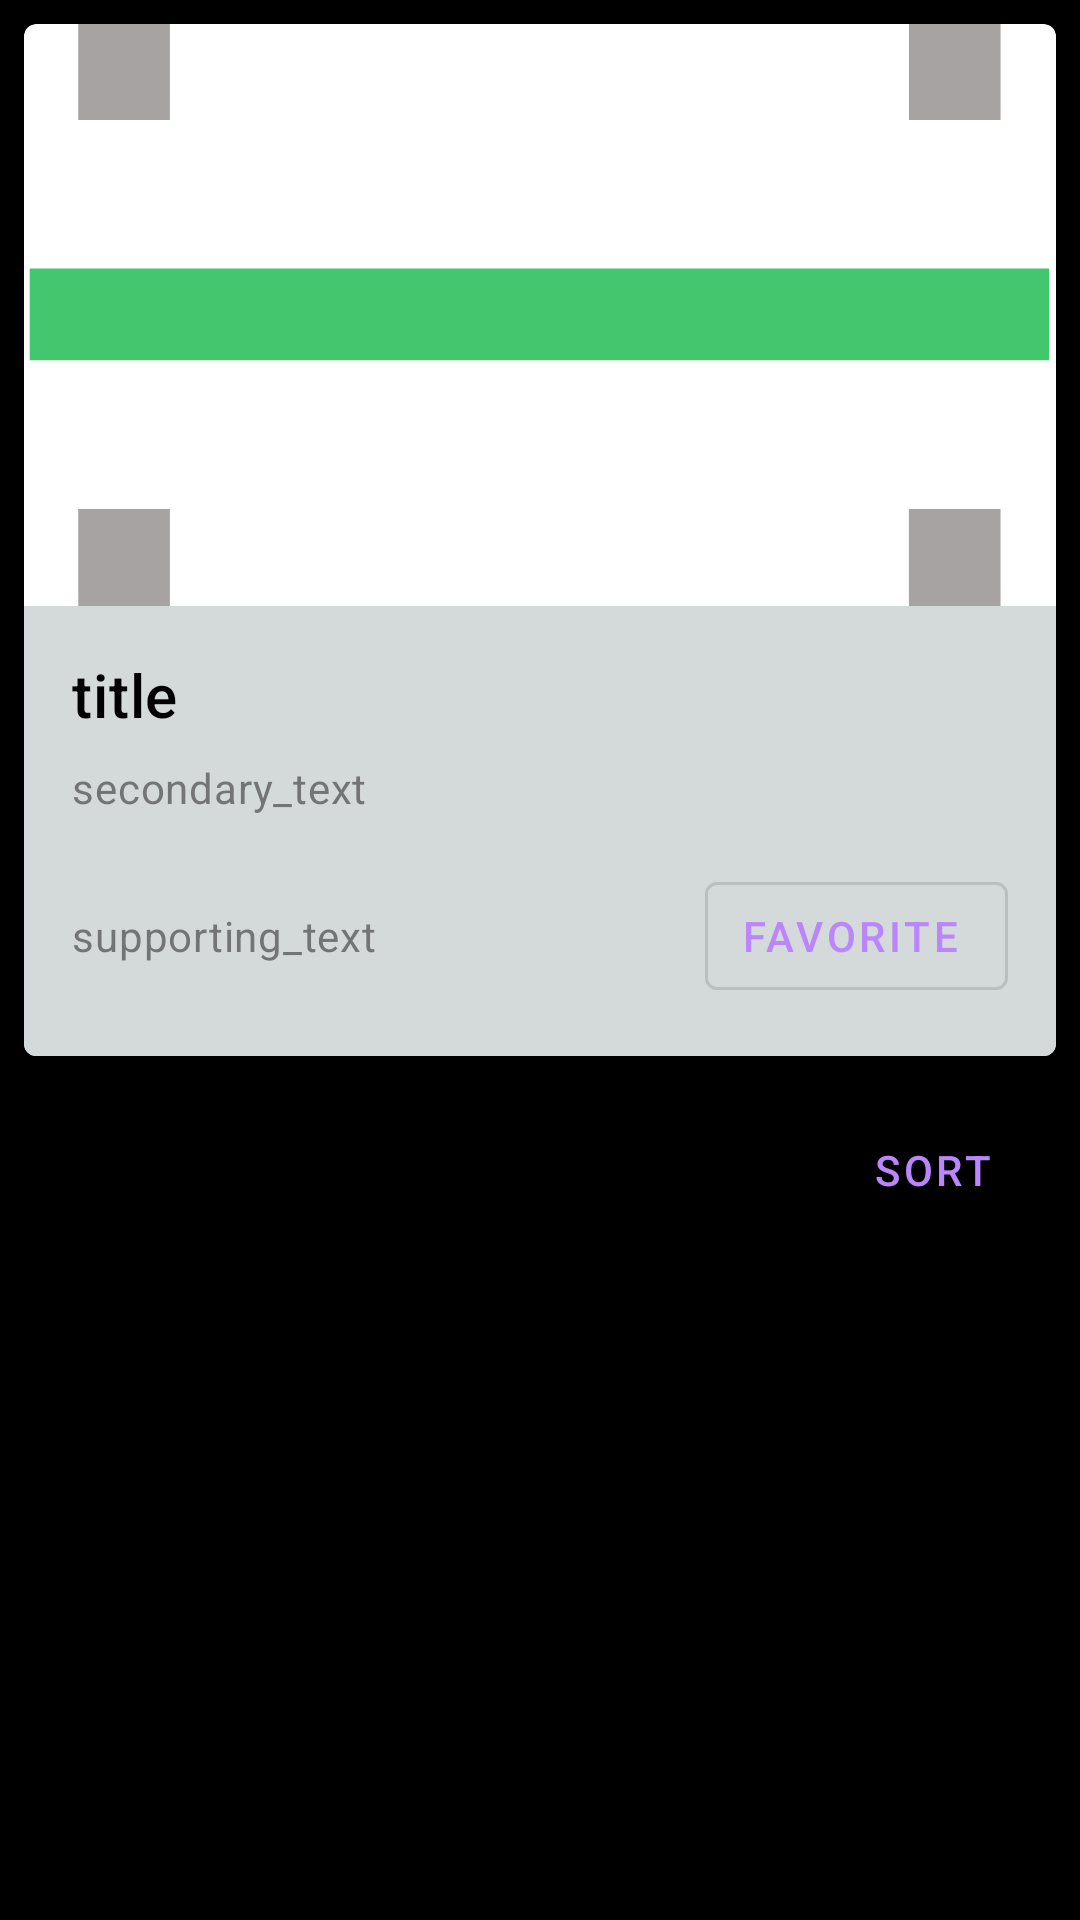

Layout XML and referenced resources for this Android screen:
<!-- AndroidManifest.xml: application theme Theme.MyApp -->
<!-- res/layout/product_fragment.xml -->
<?xml version="1.0" encoding="utf-8"?>
<androidx.constraintlayout.widget.ConstraintLayout
    xmlns:android="http://schemas.android.com/apk/res/android"
    xmlns:tools="http://schemas.android.com/tools"
    android:layout_width="match_parent"
    android:layout_height="match_parent"
    xmlns:app="http://schemas.android.com/apk/res-auto">
    <ScrollView
        android:layout_width="match_parent"
        android:layout_height="match_parent"
        tools:layout_editor_absoluteX="0dp"
        tools:layout_editor_absoluteY="0dp">

        <androidx.constraintlayout.widget.ConstraintLayout
            android:layout_width="match_parent"
            android:layout_height="match_parent">

            <com.google.android.material.card.MaterialCardView
                android:id="@+id/card"
                android:layout_width="match_parent"
                android:layout_height="wrap_content"
                android:layout_margin="8dp"
                android:layout_marginStart="8dp"
                android:layout_marginTop="15dp"
                android:layout_marginEnd="8dp"
                android:layout_marginBottom="30dp"
                app:layout_constraintEnd_toEndOf="parent"
                app:layout_constraintStart_toStartOf="parent"
                app:layout_constraintTop_toTopOf="parent">

                <LinearLayout
                    android:layout_width="match_parent"
                    android:layout_height="wrap_content"
                    android:orientation="vertical">

                    
                    <ImageView
                        android:id="@+id/image"
                        android:layout_width="match_parent"
                        android:layout_height="194dp"
                        android:contentDescription="content_description_media"
                        android:scaleType="centerCrop"
                        app:srcCompat="@drawable/scan_9808" />

                    <LinearLayout
                        android:layout_width="match_parent"
                        android:layout_height="wrap_content"
                        android:background="@color/background"
                        android:orientation="vertical"
                        android:padding="16dp">

                        
                        <TextView
                            android:id="@+id/productName"
                            android:layout_width="wrap_content"
                            android:layout_height="wrap_content"
                            android:text="title"
                            android:textAppearance="?attr/textAppearanceHeadline6"
                            android:textColor="@color/black" />

                        <TextView
                            android:id="@+id/manufacturer"
                            android:layout_width="wrap_content"
                            android:layout_height="wrap_content"
                            android:layout_marginTop="8dp"
                            android:text="secondary_text"
                            android:textAppearance="?attr/textAppearanceBody2"
                            android:textColor="@color/secondaryText" />

                        <LinearLayout
                            android:layout_width="match_parent"
                            android:layout_height="match_parent">

                            <TextView
                                android:id="@+id/category"
                                android:layout_width="wrap_content"
                                android:layout_height="wrap_content"
                                android:layout_marginTop="16dp"
                                android:layout_weight="1"
                                android:text="supporting_text"
                                android:textAppearance="?attr/textAppearanceBody2"
                                android:textColor="@color/secondaryText" />

                            <com.google.android.material.button.MaterialButton
                                android:id="@+id/favorite"
                                style="@style/Widget.MaterialComponents.Button.OutlinedButton.Icon"
                                android:layout_width="wrap_content"
                                android:layout_height="wrap_content"
                                android:layout_marginTop="16dp"
                                android:onClick="favorite"
                                android:text="Favorite"
                                app:icon="@drawable/baseline_favorite_24" />


                        </LinearLayout>

                    </LinearLayout>
                </LinearLayout>

            </com.google.android.material.card.MaterialCardView>

            <Button
                android:id="@+id/sort"
                style="@style/Widget.MaterialComponents.Button.OutlinedButton.Icon"
                android:layout_width="wrap_content"
                android:layout_height="wrap_content"
                android:layout_marginStart="290dp"
                android:layout_marginTop="14dp"
                android:layout_marginEnd="25dp"
                android:layout_marginBottom="15dp"
                android:onClick="favorite"
                android:text="Sort"
                app:icon="@drawable/sort"
                app:layout_constraintBottom_toTopOf="@+id/recycler_view"
                app:layout_constraintEnd_toEndOf="parent"
                app:layout_constraintStart_toStartOf="parent"
                app:layout_constraintTop_toBottomOf="@+id/card" />

            <androidx.recyclerview.widget.RecyclerView
                android:id="@+id/recycler_view"
                android:background="#F3F0F0"
                android:layout_width="match_parent"
                android:layout_height="wrap_content"
                android:layout_marginTop="15dp"
                android:foregroundGravity="center"
                app:layout_constraintEnd_toEndOf="parent"
                app:layout_constraintStart_toStartOf="parent"
                app:layout_constraintTop_toBottomOf="@+id/sort" />
        </androidx.constraintlayout.widget.ConstraintLayout>
    </ScrollView>
</androidx.constraintlayout.widget.ConstraintLayout>
<!-- resources referenced by this layout -->
<resources>
  <color name="background">#D4D9DA</color>
  <color name="black">#FF000000</color>
  <color name="secondaryText">#99323030</color>
  <!-- drawable scan_9808 (drawable) -->
  <vector xmlns:android="http://schemas.android.com/apk/res/android"
      android:width="256dp"
      android:height="256dp"
      android:viewportWidth="256"
      android:viewportHeight="256">
    <path
        android:pathData="M242.25,242.25l-66.15,0l0,-22.73l43.41,0l0,-43.41l22.73,0z"
        android:strokeLineJoin="miter"
        android:strokeWidth="2.81"
        android:fillColor="#A8A3A3"
        android:fillType="nonZero"
        android:strokeColor="#00000000"
        android:strokeLineCap="butt"/>
    <path
        android:pathData="M79.61,242.25l-66.15,0l0,-66.15l22.73,0l0,43.41l43.41,0z"
        android:strokeLineJoin="miter"
        android:strokeWidth="2.81"
        android:fillColor="#A8A3A3"
        android:fillType="nonZero"
        android:strokeColor="#00000000"
        android:strokeLineCap="butt"/>
    <path
        android:pathData="M36.19,79.61l-22.73,0l0,-66.15l66.15,0l0,22.73l-43.41,0z"
        android:strokeLineJoin="miter"
        android:strokeWidth="2.81"
        android:fillColor="#A8A3A3"
        android:fillType="nonZero"
        android:strokeColor="#00000000"
        android:strokeLineCap="butt"/>
    <path
        android:pathData="M242.25,79.61l-22.73,0l0,-43.41l-43.41,0l0,-22.73l66.15,0z"
        android:strokeLineJoin="miter"
        android:strokeWidth="2.81"
        android:fillColor="#A8A3A3"
        android:fillType="nonZero"
        android:strokeColor="#00000000"
        android:strokeLineCap="butt"/>
    <path
        android:pathData="M1.41,116.48l252.9,0l0,22.73l-252.9,0z"
        android:strokeLineJoin="miter"
        android:strokeWidth="2.81"
        android:fillColor="#42C66E"
        android:fillType="nonZero"
        android:strokeColor="#00000000"
        android:strokeLineCap="butt"/>
  </vector>
  <style name="Theme.MyApp" parent="Theme.MaterialComponents.DayNight.NoActionBar">
          
          <item name="colorPrimary">@color/purple_200</item>
          <item name="colorPrimaryVariant">@color/purple_500</item>
          <item name="colorOnPrimary">@color/white</item>
          <item name="android:windowBackground">@color/black</item>
          
          <item name="colorSecondary">@color/blue</item>
          <item name="colorSecondaryVariant">@color/blue_dark</item>
          <item name="colorOnSecondary">@color/black</item>
          
          <item name="android:statusBarColor" tools:targetApi="l">?attr/colorPrimaryVariant</item>
          
      </style>
  <color name="purple_200">#FFBB86FC</color>
  <color name="purple_500">#FF6200EE</color>
  <color name="white">#FFFFFFFF</color>
  <color name="blue">#0288D1</color>
  <color name="blue_dark">#005B9F</color>
</resources>
